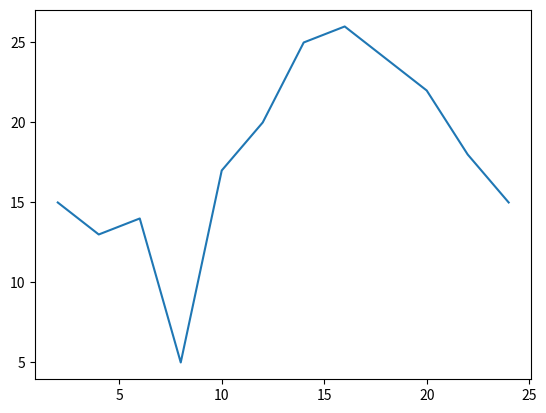

Here is the Python script that generated this plot:
import matplotlib.pyplot as plt

x = range(2, 26, 2)

y = [15, 13, 14, 5, 17, 20, 25, 26, 24, 22, 18, 15]

plt.plot(x, y)  # 传入x和y, plot将它们一一对应
plt.show()
